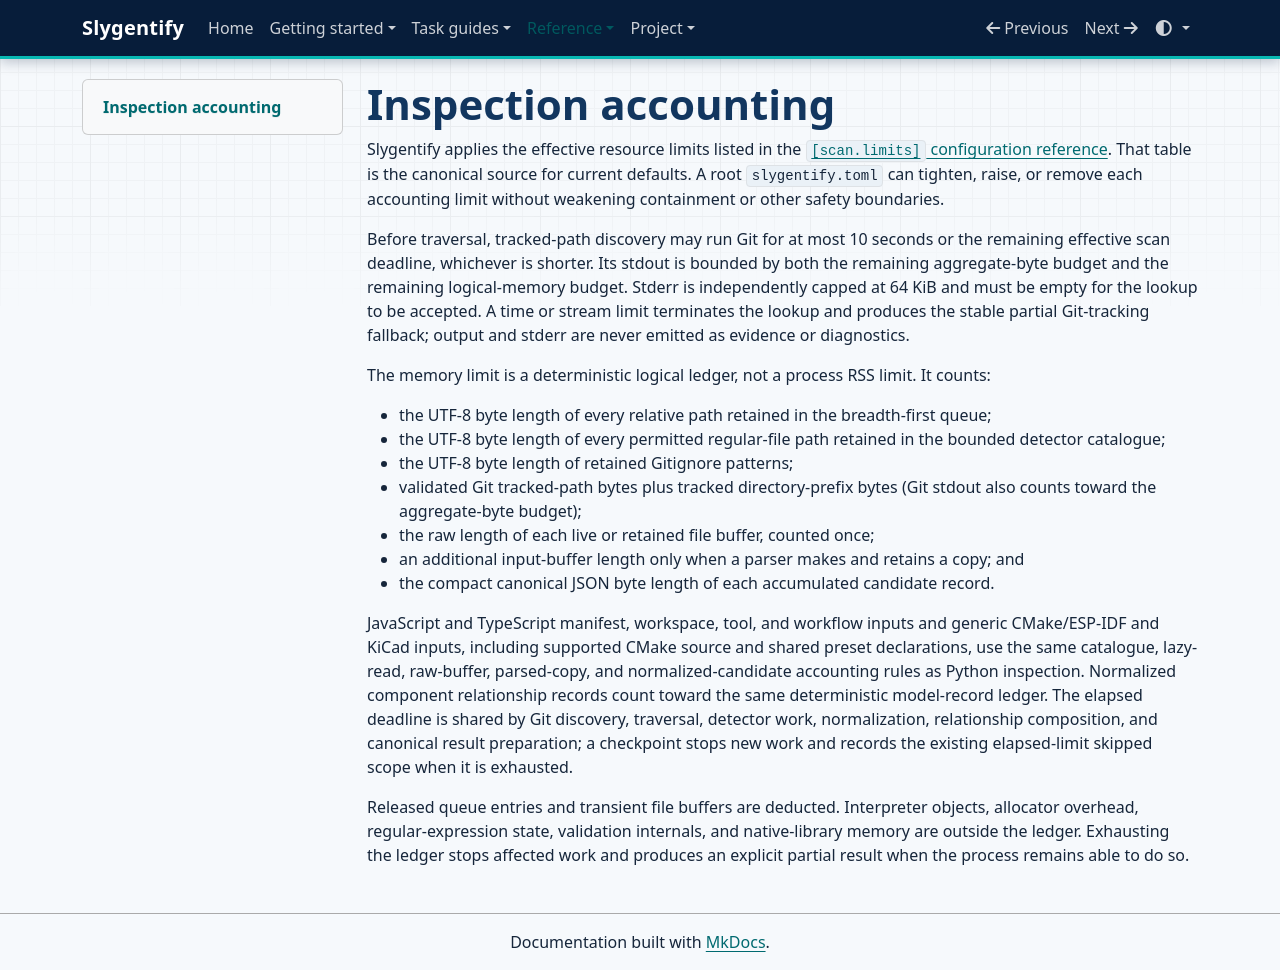

repository: slytheros/slygentify · page: inspection-accounting.html · generator: mkdocs

# Inspection accounting

Slygentify applies the effective resource limits listed in the
[`[scan.limits]` configuration reference](configuration-and-provenance.md#scanlimits).
That table is the canonical source for current defaults. A root `slygentify.toml` can
tighten, raise, or remove each accounting limit without weakening containment or other
safety boundaries.

Before traversal, tracked-path discovery may run Git for at most 10 seconds or the
remaining effective scan deadline, whichever is shorter. Its stdout is bounded by both
the remaining aggregate-byte budget and the remaining logical-memory budget. Stderr is
independently capped at 64 KiB and must be empty for the lookup to be accepted. A time or
stream limit terminates the lookup and produces the stable partial Git-tracking fallback;
output and stderr are never emitted as evidence or diagnostics.

The memory limit is a deterministic logical ledger, not a process RSS limit. It counts:

- the UTF-8 byte length of every relative path retained in the breadth-first queue;
- the UTF-8 byte length of every permitted regular-file path retained in the bounded
  detector catalogue;
- the UTF-8 byte length of retained Gitignore patterns;
- validated Git tracked-path bytes plus tracked directory-prefix bytes (Git stdout also
  counts toward the aggregate-byte budget);
- the raw length of each live or retained file buffer, counted once;
- an additional input-buffer length only when a parser makes and retains a copy; and
- the compact canonical JSON byte length of each accumulated candidate record.

JavaScript and TypeScript manifest, workspace, tool, and workflow inputs and generic
CMake/ESP-IDF and KiCad inputs, including supported CMake source and shared preset
declarations, use the same catalogue, lazy-read, raw-buffer, parsed-copy,
and normalized-candidate accounting rules as Python inspection. Normalized component
relationship records count toward the same deterministic model-record ledger. The elapsed
deadline is shared by Git discovery, traversal, detector work, normalization, relationship
composition, and canonical result preparation; a checkpoint stops new work and records the
existing elapsed-limit skipped scope when it is exhausted.

Released queue entries and transient file buffers are deducted. Interpreter objects,
allocator overhead, regular-expression state, validation internals, and native-library
memory are outside the ledger. Exhausting the ledger stops affected work and produces an
explicit partial result when the process remains able to do so.
